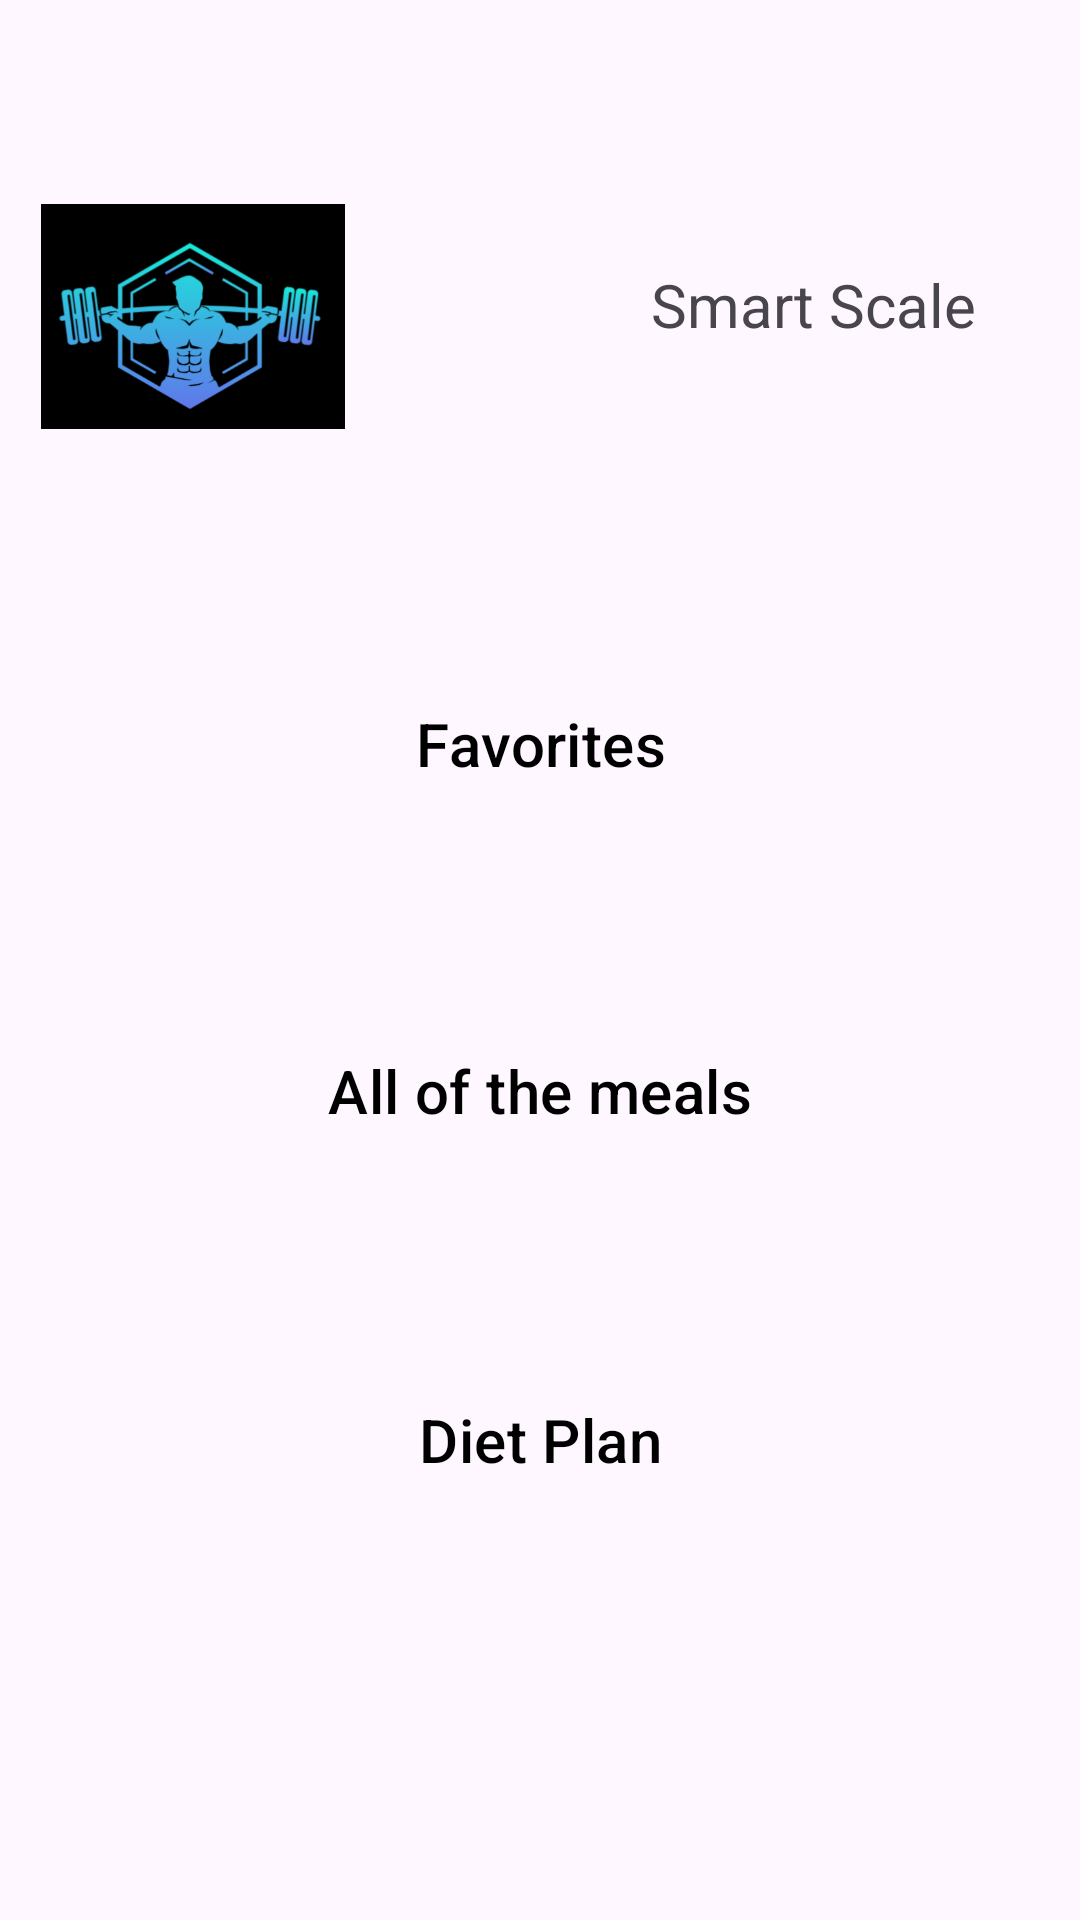

Here is an Android app screen rendered from its layout file. Give the layout XML and the strings, colors and styles it references.
<!-- AndroidManifest.xml: application theme Theme.SmartScaleApp -->
<!-- res/layout/activity_start_up_diet_plan.xml -->
<?xml version="1.0" encoding="utf-8"?>
<androidx.constraintlayout.widget.ConstraintLayout xmlns:android="http://schemas.android.com/apk/res/android"
    xmlns:app="http://schemas.android.com/apk/res-auto"
    xmlns:tools="http://schemas.android.com/tools"
    android:layout_width="match_parent"
    android:layout_height="match_parent">

    <ImageView
        android:id="@+id/imageView2"
        android:layout_width="112dp"
        android:layout_height="75dp"
        android:layout_marginTop="68dp"
        app:layout_constraintEnd_toEndOf="parent"
        app:layout_constraintHorizontal_bias="0.033"
        app:layout_constraintStart_toStartOf="parent"
        app:layout_constraintTop_toTopOf="parent"
        app:srcCompat="@drawable/logo" />

    <TextView
        android:id="@+id/textView2"
        android:layout_width="135dp"
        android:layout_height="36dp"
        android:layout_marginTop="88dp"
        android:layout_marginEnd="8dp"
        android:layout_marginRight="8dp"
        android:text="Smart Scale"
        android:textSize="20sp"
        app:layout_constraintEnd_toEndOf="parent"
        app:layout_constraintTop_toTopOf="parent" />


    <Button
        android:id="@+id/buttonDietPlan"
        style="?attr/materialButtonOutlinedStyle"
        android:layout_width="wrap_content"
        android:layout_height="wrap_content"
        android:layout_marginBottom="136dp"
        android:text="Diet Plan"
        android:textColor="#000000"
        android:textSize="20sp"
        app:layout_constraintBottom_toBottomOf="parent"
        app:layout_constraintEnd_toEndOf="parent"
        app:layout_constraintStart_toStartOf="parent" />

    <Button
        android:id="@+id/buttonFavorite"
        style="?attr/materialButtonOutlinedStyle"
        android:layout_width="wrap_content"
        android:layout_height="wrap_content"
        android:text="Favorites"
        android:textColor="#000000"
        android:textSize="20sp"
        app:layout_constraintBottom_toTopOf="@+id/buttonDietPlan"
        app:layout_constraintEnd_toEndOf="parent"
        app:layout_constraintStart_toStartOf="parent"
        app:layout_constraintTop_toBottomOf="@+id/imageView2"
        app:layout_constraintVertical_bias="0.306" />

    <Button
        android:id="@+id/buttonMeals"
        style="?attr/materialButtonOutlinedStyle"
        android:layout_width="wrap_content"
        android:layout_height="wrap_content"
        android:text="All of the meals"
        android:textColor="#000000"
        android:textSize="20sp"
        app:layout_constraintBottom_toTopOf="@+id/buttonDietPlan"
        app:layout_constraintEnd_toEndOf="parent"
        app:layout_constraintHorizontal_bias="0.498"
        app:layout_constraintStart_toStartOf="parent"
        app:layout_constraintTop_toBottomOf="@+id/buttonFavorite"
        app:layout_constraintVertical_bias="0.497" />
</androidx.constraintlayout.widget.ConstraintLayout>
<!-- resources referenced by this layout -->
<resources>
  <!-- drawable logo: png bitmap (drawable, 58255 bytes) -->
  <style name="Theme.SmartScaleApp" parent="Theme.MaterialComponents.NoActionBar">
          <item name="background">@color/background_color</item>
          <item name="android:textColor">@color/text_color</item>
          <item name="colorOutline">@color/text_color</item>
      </style>
  <color name="background_color">#FF000000</color>
  <color name="text_color">#0FE1FF</color>
</resources>
